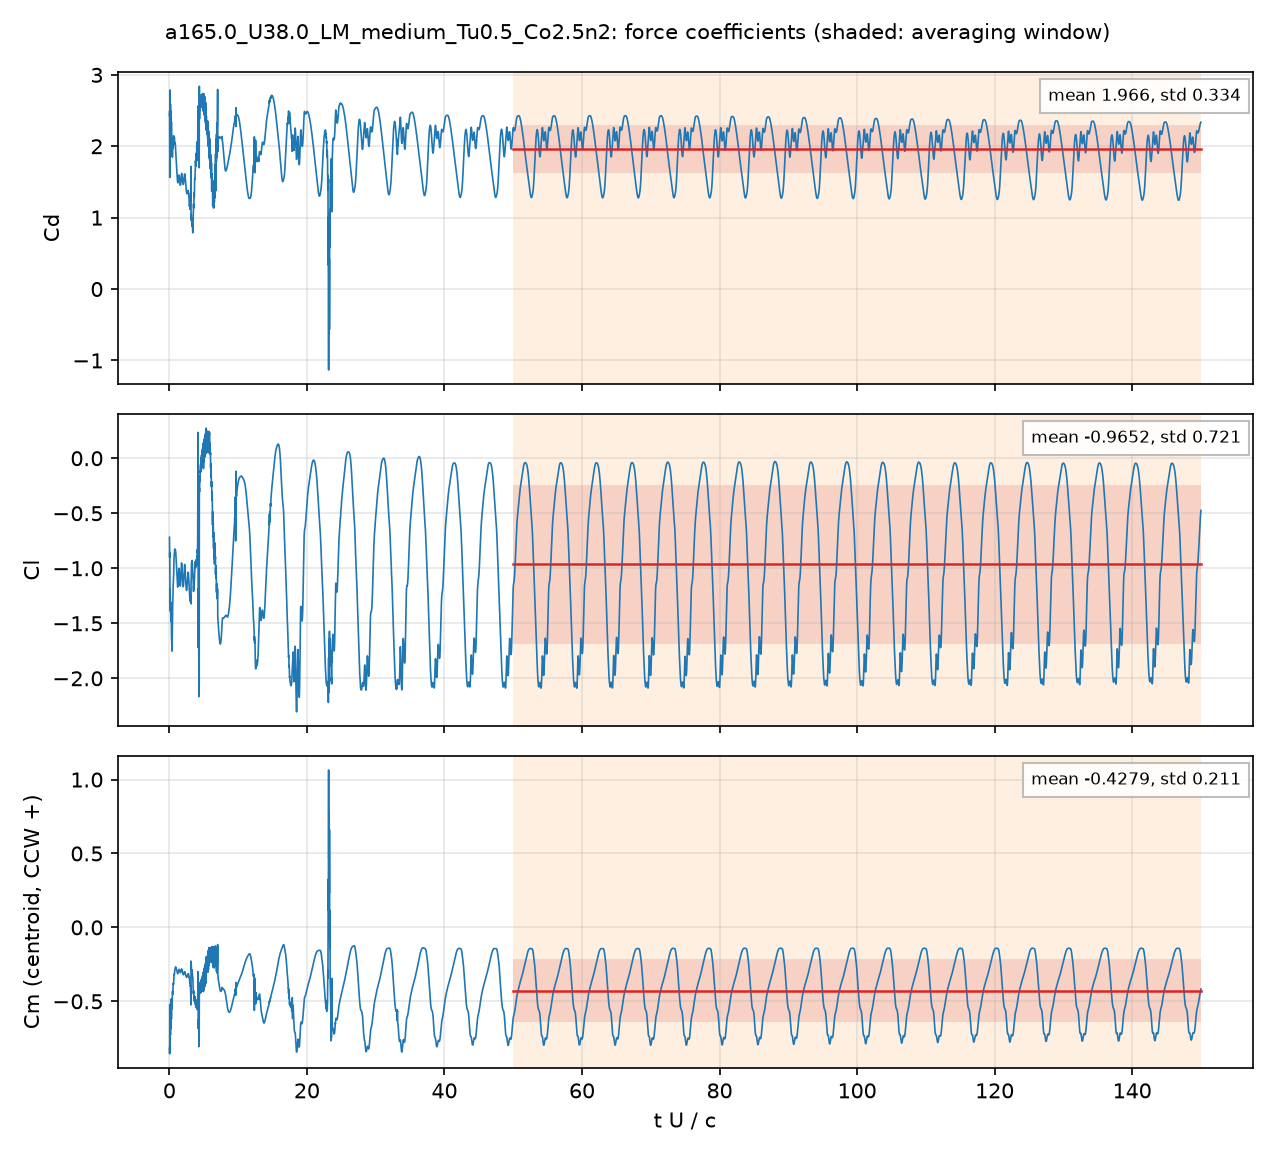

Values plotted in this chart, from the file beside it:
# a165.0_U38.0_LM_medium_Tu0.5_Co2.5n2: …, q = 0.5 U^2, A = c dz, c = 0.048 m; Cm about the centroid, CCW +
# averaging window t U/c = 50 .. 150; de…
t_s, t_U_over_c, Cd, Cl, Cm_z_ccw, Cd_pressure, Cd_viscous
2.5293937e-05, 0.02002, 2.428, -0.7183, -0.8177, 2.394, 0.03437
7.5739032e-05, 0.05996, 1.563, -0.8558, -0.521, 1.535, 0.02851
0.0001012, 0.08012, 2.55, -1.169, -0.7579, 2.526, 0.02367
0.0001516, 0.12, 1.904, -1.19, -0.573, 1.886, 0.01837
0.0001767, 0.1399, 2.406, -1.342, -0.7008, 2.387, 0.01908
0.0002272, 0.1798, 2.037, -1.306, -0.543, 2.02, 0.01696
0.0002524, 0.1998, 2.236, -1.384, -0.6028, 2.22, 0.01551
0.000303, 0.2398, 2.11, -1.374, -0.5548, 2.094, 0.01584
0.0003284, 0.26, 1.929, -1.341, -0.4847, 1.914, 0.01409
0.0003788, 0.2999, 2.343, -1.598, -0.6198, 2.329, 0.01445
0.000404, 0.3198, 2.097, -1.634, -0.5628, 2.083, 0.01376
0.0004551, 0.3603, 1.862, -1.694, -0.5117, 1.85, 0.01245
0.0004802, 0.3801, 1.997, -1.753, -0.5492, 1.984, 0.01335
0.0005305, 0.42, 1.905, -1.622, -0.4882, 1.891, 0.01452
0.0005558, 0.44, 1.848, -1.508, -0.4443, 1.834, 0.01392
0.0006066, 0.4802, 2.016, -1.346, -0.4435, 2.004, 0.01249
0.0006319, 0.5003, 2.094, -1.314, -0.4525, 2.082, 0.01225
0.0006824, 0.5402, 1.978, -1.2, -0.3938, 1.966, 0.01135
0.0007072, 0.5599, 1.975, -1.155, -0.377, 1.964, 0.01112
0.0007584, 0.6004, 2.118, -1.105, -0.3858, 2.107, 0.01143
0.0007829, 0.6198, 2.148, -1.066, -0.3799, 2.137, 0.01154
0.000834, 0.6603, 2.071, -0.9463, -0.3276, 2.06, 0.01109
0.0008587, 0.6798, 2.074, -0.9086, -0.3175, 2.063, 0.01084
0.0009097, 0.7201, 2.124, -0.8757, -0.3201, 2.113, 0.01055
0.000935, 0.7402, 2.116, -0.8597, -0.3151, 2.106, 0.01041
0.0009851, 0.7799, 2.045, -0.8274, -0.2896, 2.035, 0.01
0.001011, 0.8003, 2.035, -0.8248, -0.2846, 2.025, 0.009907
0.001061, 0.84, 2.049, -0.829, -0.2834, 2.039, 0.01029
0.001087, 0.8601, 2.037, -0.8305, -0.2784, 2.026, 0.01069
0.001137, 0.9003, 1.975, -0.8425, -0.2666, 1.964, 0.01098
0.001162, 0.9198, 1.95, -0.8566, -0.2684, 1.939, 0.01086
0.001212, 0.9597, 1.903, -0.8864, -0.2754, 1.892, 0.01049
0.001238, 0.9798, 1.864, -0.9069, -0.2766, 1.854, 0.01039
0.001288, 1.02, 1.776, -0.9411, -0.279, 1.766, 0.009952
0.001314, 1.04, 1.735, -0.968, -0.2832, 1.725, 0.009756
0.001364, 1.08, 1.665, -1.026, -0.2933, 1.656, 0.00949
0.001389, 1.1, 1.627, -1.053, -0.2972, 1.618, 0.009268
0.00144, 1.14, 1.553, -1.11, -0.304, 1.544, 0.008836
0.001466, 1.16, 1.527, -1.135, -0.3074, 1.518, 0.008666
0.001516, 1.2, 1.498, -1.168, -0.3131, 1.49, 0.008333
0.001541, 1.22, 1.491, -1.172, -0.3133, 1.483, 0.0082
0.001592, 1.26, 1.495, -1.153, -0.3097, 1.487, 0.008042
0.001617, 1.28, 1.508, -1.132, -0.3067, 1.5, 0.008002
0.001667, 1.32, 1.547, -1.077, -0.2988, 1.539, 0.007974
0.001692, 1.34, 1.565, -1.049, -0.294, 1.557, 0.007992
0.001743, 1.38, 1.593, -1.008, -0.2861, 1.585, 0.008075
0.001768, 1.4, 1.597, -1.001, -0.2841, 1.589, 0.008121
0.001819, 1.44, 1.585, -1.016, -0.2844, 1.577, 0.00817
0.001844, 1.46, 1.57, -1.036, -0.2865, 1.561, 0.008152
0.001895, 1.5, 1.526, -1.085, -0.2929, 1.518, 0.008019
0.00192, 1.52, 1.504, -1.111, -0.2967, 1.496, 0.007918
0.00197, 1.56, 1.468, -1.15, -0.3031, 1.461, 0.007705
0.001996, 1.58, 1.458, -1.16, -0.3051, 1.451, 0.0076
0.002047, 1.62, 1.459, -1.153, -0.3056, 1.451, 0.007427
0.002072, 1.64, 1.47, -1.136, -0.304, 1.462, 0.007367
0.002122, 1.68, 1.512, -1.078, -0.2975, 1.505, 0.007305
0.002147, 1.7, 1.538, -1.042, -0.2934, 1.53, 0.007295
0.002198, 1.74, 1.588, -0.9775, -0.2851, 1.581, 0.007331
... 4,942 more rows
